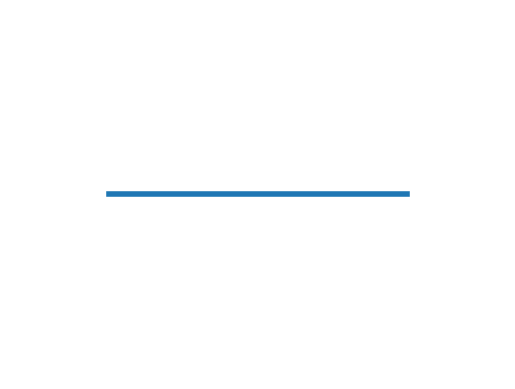

This figure's Python source:
import matplotlib.pyplot as plt
import matplotlib.animation as animation
from enum import Enum

class Result(Enum):
    LEFT_HEAVY = 1
    RIGHT_HEAVY = -1
    BALANCE = 0

# --- Balance Beam Setup ---
fig, ax = plt.subplots()
ax.set_xlim(-1, 1)
ax.set_ylim(-1, 1)
ax.axis("off")

beam, = ax.plot([-0.6, 0.6], [0, 0], linewidth=4)
text = ax.text(0, -0.6, "", ha="center", fontsize=12)

steps = []  # record weighings for animation

def weigh(left, right, weights, weighing_num):
    lw = sum(weights[c] for c in left)
    rw = sum(weights[c] for c in right)

    if lw > rw:
        result = Result.LEFT_HEAVY
    elif lw < rw:
        result = Result.RIGHT_HEAVY
    else:
        result = Result.BALANCE

    # record step for animation
    steps.append((weighing_num, left, right, lw, rw, result))
    return result

def animate(i):
    n, left, right, lw, rw, result = steps[i]

    if result == Result.LEFT_HEAVY:
        beam.set_ydata([0.2, -0.2])
        outcome = "Left heavier"
    elif result == Result.RIGHT_HEAVY:
        beam.set_ydata([-0.2, 0.2])
        outcome = "Right heavier"
    else:
        beam.set_ydata([0, 0])
        outcome = "Balanced"

    text.set_text(
        f"Weighing {n}\nLeft: {left} (wt={lw})\nRight: {right} (wt={rw})\nOutcome: {outcome}"
    )
    return beam, text

# --- Test Setup ---
def generate_test(fake_coin, direction):
    weights = {}
    for group in ["A","B","C"]:
        for i in range(1,5):
            weights[f"{group}{i}"] = 10
    weights[fake_coin] += 1 if direction == "heavier" else -1
    return weights

# Example run
weights = generate_test("A3", "heavier")
weigh(["A1","A2","A3","A4"], ["B1","B2","B3","B4"], weights, 1)
weigh(["A3","B1","B2","B4"], ["C1","C2","B3","C4"], weights, 2)
weigh(["B3"], ["C4"], weights, 3)

ani = animation.FuncAnimation(fig, animate, frames=len(steps), interval=2000, repeat=False)
plt.show()